Dataset: bloodmnist (GitHub, BhavaniSankarRS/emperical-analysis). Classes: basophil, eosinophil, erythroblast, immature granulocytes(myelocytes, metamyelocytes and promyelocytes), lymphocyte, monocyte, neutrophil, platelet.

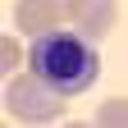
Label: erythroblast

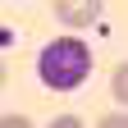
Label: platelet

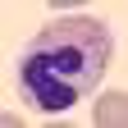
Label: neutrophil

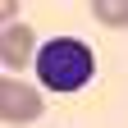
Label: lymphocyte

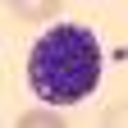
Label: basophil

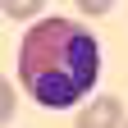
Label: eosinophil
